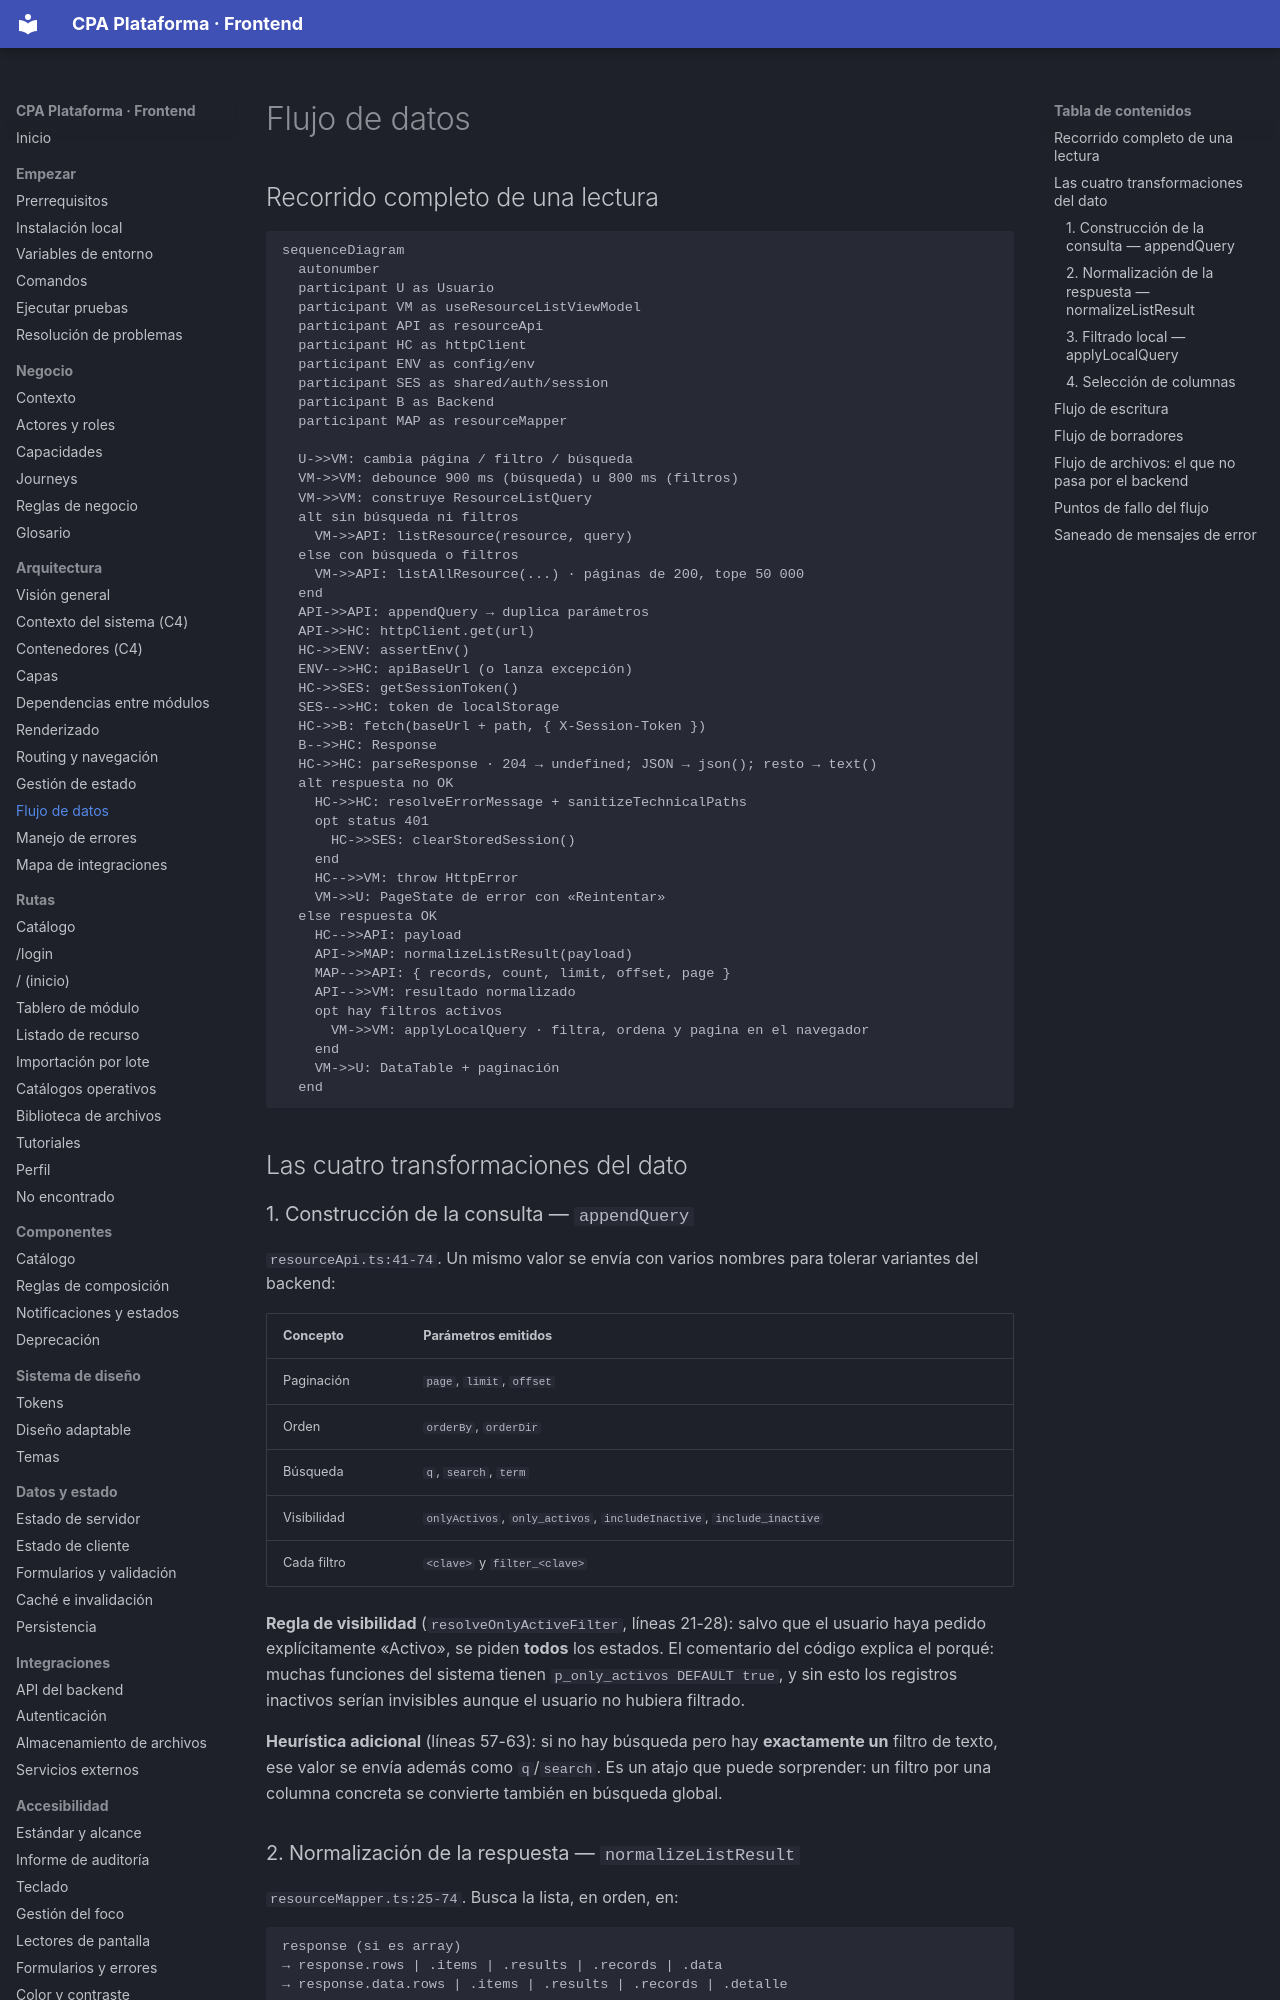

repository: PabloArauzCaballero/cpa_plataforma_frontend · page: architecture/data-flow/index.html · generator: mkdocs

# Flujo de datos

## Recorrido completo de una lectura

```mermaid
sequenceDiagram
  autonumber
  participant U as Usuario
  participant VM as useResourceListViewModel
  participant API as resourceApi
  participant HC as httpClient
  participant ENV as config/env
  participant SES as shared/auth/session
  participant B as Backend
  participant MAP as resourceMapper

  U->>VM: cambia página / filtro / búsqueda
  VM->>VM: debounce 900 ms (búsqueda) u 800 ms (filtros)
  VM->>VM: construye ResourceListQuery
  alt sin búsqueda ni filtros
    VM->>API: listResource(resource, query)
  else con búsqueda o filtros
    VM->>API: listAllResource(...) · páginas de 200, tope 50 000
  end
  API->>API: appendQuery → duplica parámetros
  API->>HC: httpClient.get(url)
  HC->>ENV: assertEnv()
  ENV-->>HC: apiBaseUrl (o lanza excepción)
  HC->>SES: getSessionToken()
  SES-->>HC: token de localStorage
  HC->>B: fetch(baseUrl + path, { X-Session-Token })
  B-->>HC: Response
  HC->>HC: parseResponse · 204 → undefined; JSON → json(); resto → text()
  alt respuesta no OK
    HC->>HC: resolveErrorMessage + sanitizeTechnicalPaths
    opt status 401
      HC->>SES: clearStoredSession()
    end
    HC-->>VM: throw HttpError
    VM->>U: PageState de error con «Reintentar»
  else respuesta OK
    HC-->>API: payload
    API->>MAP: normalizeListResult(payload)
    MAP-->>API: { records, count, limit, offset, page }
    API-->>VM: resultado normalizado
    opt hay filtros activos
      VM->>VM: applyLocalQuery · filtra, ordena y pagina en el navegador
    end
    VM->>U: DataTable + paginación
  end
```

## Las cuatro transformaciones del dato

### 1. Construcción de la consulta — `appendQuery`

`resourceApi.ts:41-74`. Un mismo valor se envía con varios nombres para tolerar variantes del backend:

| Concepto | Parámetros emitidos |
| --- | --- |
| Paginación | `page`, `limit`, `offset` |
| Orden | `orderBy`, `orderDir` |
| Búsqueda | `q`, `search`, `term` |
| Visibilidad | `onlyActivos`, `only_activos`, `includeInactive`, `include_inactive` |
| Cada filtro | `<clave>` y `filter_<clave>` |

**Regla de visibilidad** (`resolveOnlyActiveFilter`, líneas 21-28): salvo que el usuario haya pedido explícitamente «Activo», se piden **todos** los estados. El comentario del código explica el porqué: muchas funciones del sistema tienen `p_only_activos DEFAULT true`, y sin esto los registros inactivos serían invisibles aunque el usuario no hubiera filtrado.

**Heurística adicional** (líneas 57-63): si no hay búsqueda pero hay **exactamente un** filtro de texto, ese valor se envía además como `q`/`search`. Es un atajo que puede sorprender: un filtro por una columna concreta se convierte también en búsqueda global.
